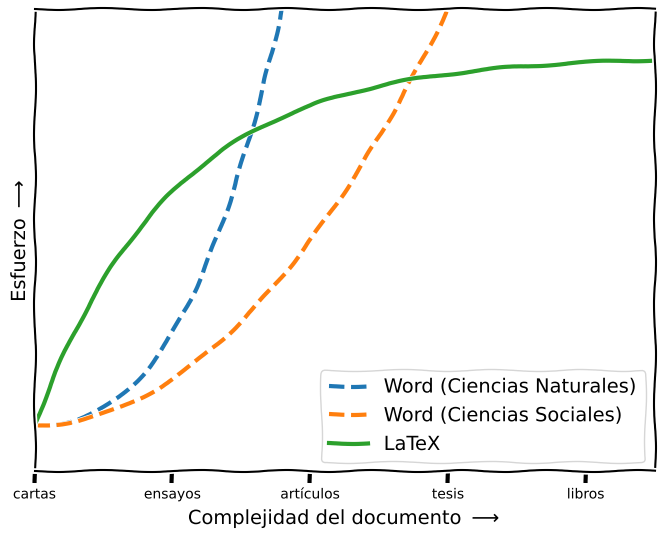

Recreate this plot in Python.
import matplotlib.pyplot as plt
import numpy as np
plt.xkcd()

x = np.linspace(0,5,1000)
y1 = x**3+x**2 +1
y2 = x**2 +1
y3 = 1+ 8*(1-np.exp(-x))

plt.figure(figsize=(8,6))
plt.plot(x,y1,'--', label = "Word (Ciencias Naturales)", linewidth=3)
plt.plot(x,y2,'--', label = "Word (Ciencias Sociales)", linewidth=3)
plt.plot(x,y3, label = "LaTeX", linewidth=3)

plt.xlim(0,4.5)
plt.ylim(0,10)
plt.xticks(range(5),['cartas','ensayos', 'artículos', 'tesis', 'libros'], fontsize=10)
plt.yticks([])
plt.xlabel("Complejidad del documento $\longrightarrow$")
plt.ylabel("Esfuerzo $\longrightarrow$")
plt.legend(fontsize=14)
plt.savefig('LaTeX_vs_Word-2.pdf')
plt.savefig('LaTeX_vs_Word-2.png')

